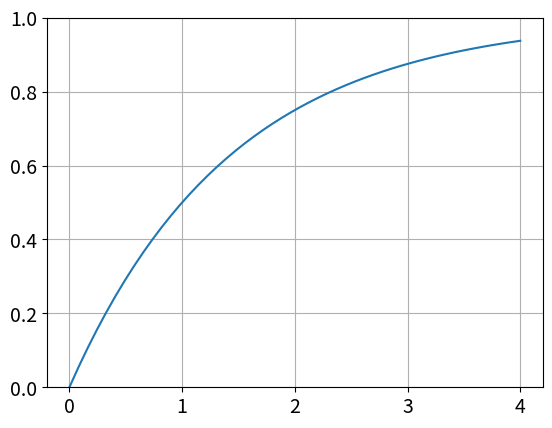
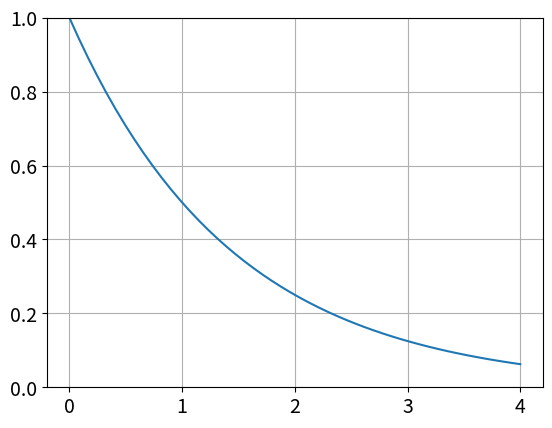

Reproduce these figures in Python, in order.
import numpy as np
import matplotlib.pyplot as plt

s=np.linspace(0,4)
sb=1.0
gmm=np.log(2)/sb;
u0=1-np.exp(-gmm*s)
u1=np.exp(-gmm*s)

fig1=plt.figure()
ax1=fig1.add_subplot(111)

fig2=plt.figure()
ax2=fig2.add_subplot(111)

ax1.plot(s,u0)
ax2.plot(s,u1)

ax1.grid(True)
ax2.grid(True)

sz=14
ax1.tick_params(labelsize=sz)
ax2.tick_params(labelsize=sz)

ax1.set_ylim([0,1])
ax2.set_ylim([0,1])
fig1.savefig("u0.png",bbox_inches="tight")
fig2.savefig("u1.png",bbox_inches="tight")

plt.show()

